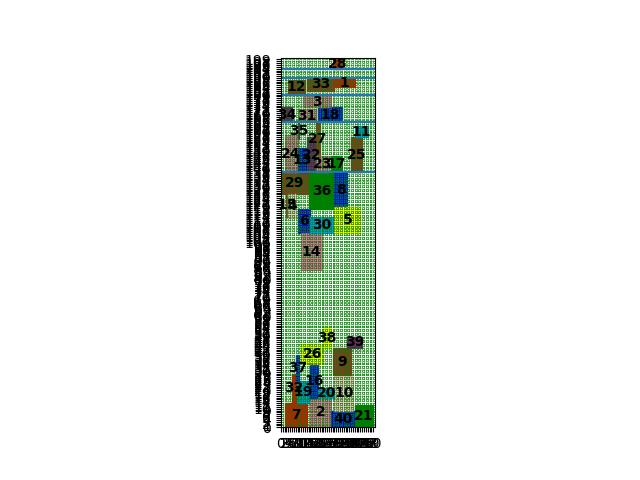

The file beside this chart, header and first rows:
index, mooring time, starting berth position occupied
29, 0, 126
34, 0, 165
7, 2, 0
24, 2, 138
15, 3, 114
31, 9, 165
4, 4, 113
12, 4, 180
13, 9, 138
19, 8, 13
22, 14, 138
32, 6, 13
2, 16, 0
16, 16, 16
36, 15, 118
33, 14, 182
37, 8, 25
6, 9, 105
35, 9, 156
18, 20, 165
14, 11, 85
17, 27, 138
26, 11, 34
3, 12, 173
27, 19, 147
30, 16, 105
1, 29, 184
40, 27, 0
10, 29, 9
8, 29, 119
9, 28, 28
39, 36, 43
20, 20, 16
21, 40, 0
25, 38, 138
23, 19, 138
38, 23, 43
28, 28, 194
5, 29, 105
11, 40, 157
Cost, 1732
Time to process, 95.78
